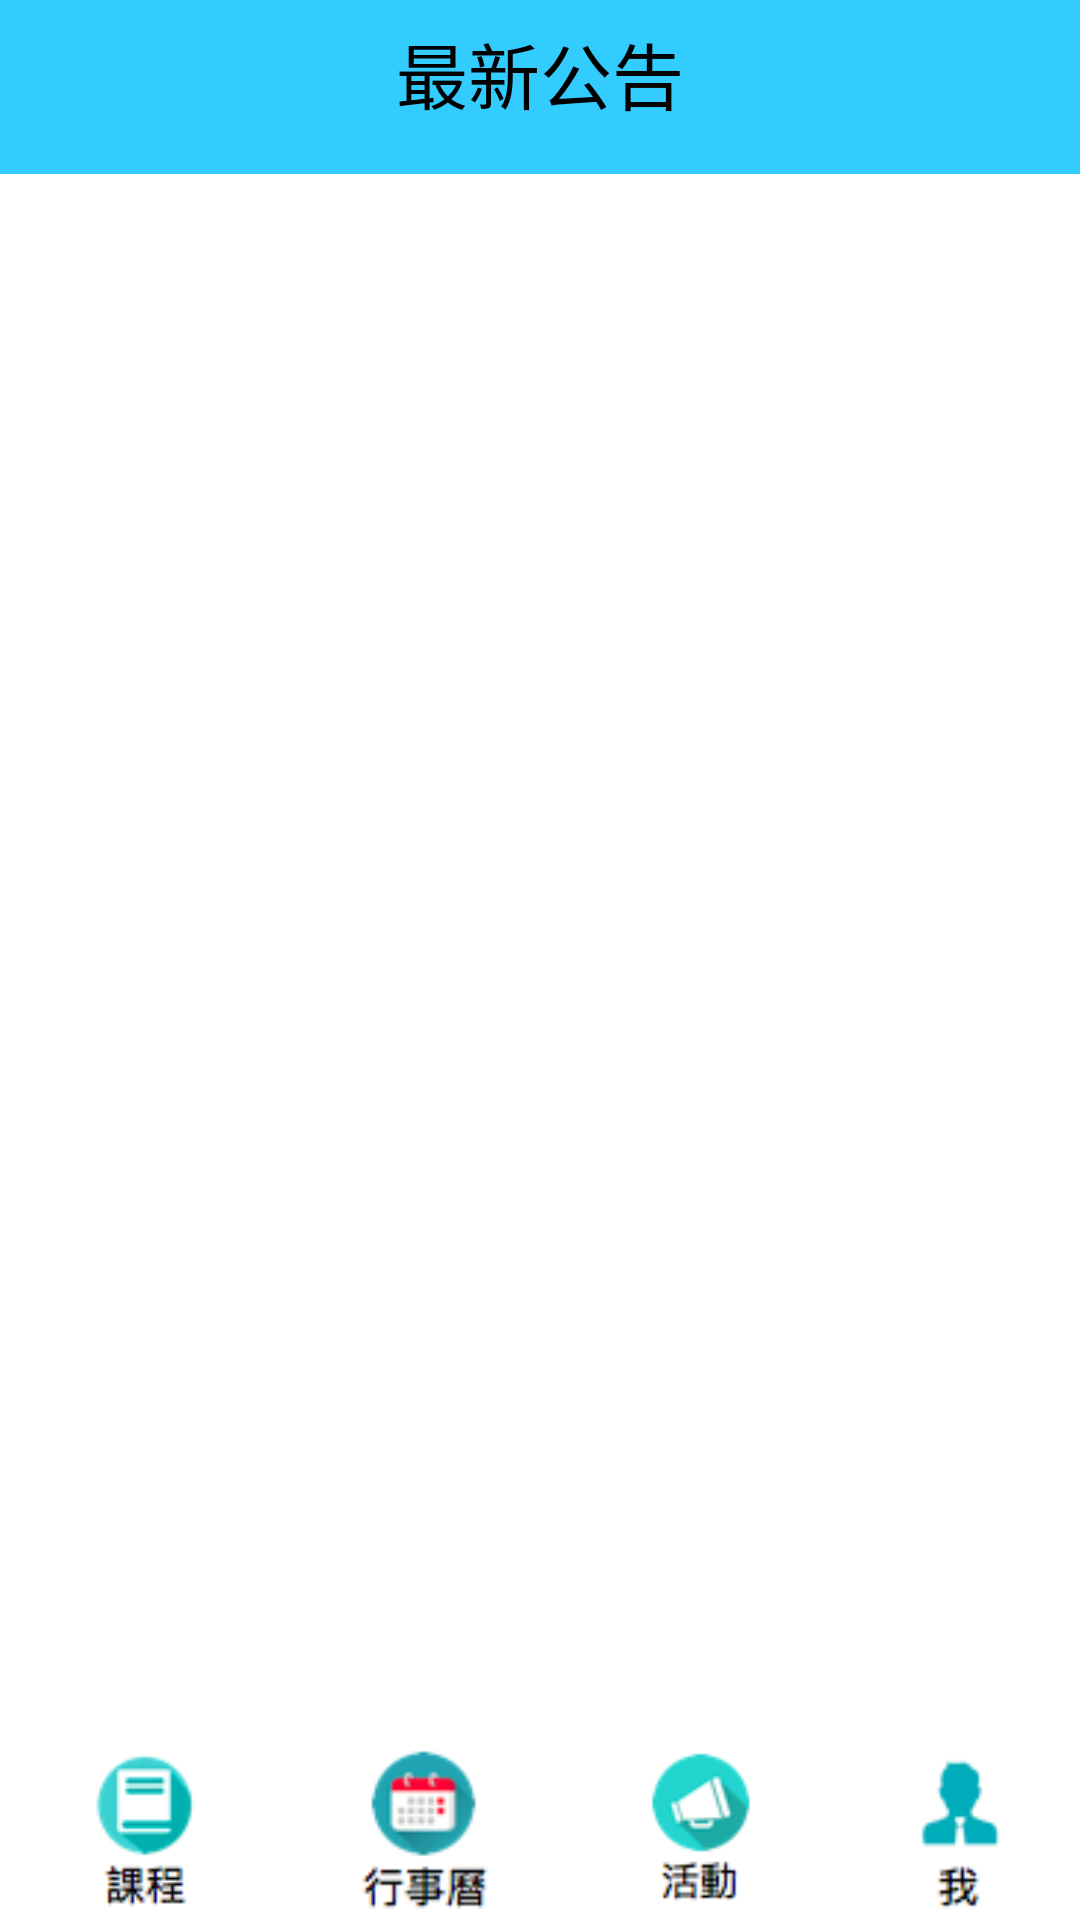

Produce the Android XML layout that renders to this screen, including the resource entries it uses.
<!-- AndroidManifest.xml: application theme AppTheme -->
<!-- res/layout/announcement.xml -->
<?xml version="1.0" encoding="utf-8"?>
<android.support.constraint.ConstraintLayout
    xmlns:android="http://schemas.android.com/apk/res/android"
    xmlns:app="http://schemas.android.com/apk/res-auto"
    xmlns:tools="http://schemas.android.com/tools"
    android:layout_width="match_parent"
    android:layout_height="match_parent">

    <android.support.constraint.ConstraintLayout
        android:layout_width="match_parent"
        android:layout_height="match_parent"
        tools:context=".course">

        <LinearLayout
            android:layout_width="match_parent"
            android:layout_height="58dp"
            android:layout_marginTop="108dp"
            android:orientation="horizontal"
            app:layout_constraintBottom_toBottomOf="parent"
            app:layout_constraintEnd_toEndOf="parent"
            app:layout_constraintStart_toStartOf="parent"
            app:layout_constraintTop_toBottomOf="@+id/imageView3">

            <ImageView
                android:id="@+id/imageView6"
                android:layout_width="wrap_content"
                android:layout_height="wrap_content"
                android:layout_weight="1"
                app:srcCompat="@drawable/pic5" />

            <ImageView
                android:id="@+id/imageView7"
                android:layout_width="wrap_content"
                android:layout_height="wrap_content"
                android:layout_weight="1"
                app:srcCompat="@drawable/pic6" />

            <ImageView
                android:id="@+id/imageView8"
                android:layout_width="wrap_content"
                android:layout_height="wrap_content"
                android:layout_weight="1"
                app:srcCompat="@drawable/pic7" />

            <ImageView
                android:id="@+id/imageView9"
                android:layout_width="wrap_content"
                android:layout_height="wrap_content"
                android:layout_weight="1"
                app:srcCompat="@drawable/pic8" />

        </LinearLayout>

        <ScrollView
            android:layout_width="match_parent"
            android:layout_height="438dp"
            tools:layout_editor_absoluteY="58dp">

            <LinearLayout
                android:layout_width="match_parent"
                android:layout_height="wrap_content"
                android:orientation="vertical" />
        </ScrollView>

        <LinearLayout
            android:layout_width="match_parent"
            android:layout_height="58dp"
            android:background="#33ccff"
            android:orientation="horizontal">

            <TextView
                android:id="@+id/textView4"
                android:layout_width="249dp"
                android:layout_height="wrap_content"
                android:layout_weight="1"
                android:paddingTop="20px"
                android:text="最新公告"
                android:textAlignment="center"
                android:textColor="@android:color/black"
                android:textSize="24sp" />
        </LinearLayout>
    </android.support.constraint.ConstraintLayout>
</android.support.constraint.ConstraintLayout>
<!-- resources referenced by this layout -->
<resources>
  <!-- drawable pic5: png bitmap (drawable, 9376 bytes) -->
  <!-- drawable pic6: png bitmap (drawable, 10586 bytes) -->
  <!-- drawable pic7: png bitmap (drawable, 9804 bytes) -->
  <!-- drawable pic8: png bitmap (drawable, 8353 bytes) -->
</resources>
